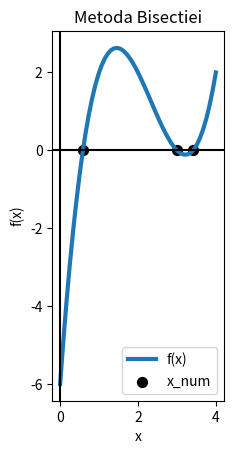

The script that saved this image: (Note: this script raises an exception after producing the figure.)
import numpy as np
import matplotlib.pyplot as plt


def metoda_bisectiei(a, b, f, epsilon):
    """
    Implementare a metodei bisectiei.
    """
    assert a < b, 'a trebuie sa fie mai mic strict ca b!'
    x_num = (a + b) / 2  # Prima aproximare
    N = int(np.floor(np.log2((b - a) / epsilon)))  # Criteriul de oprire
        # int pentru ca `range` de mai jos nu accepta float

    # ==============================================================
    # Iteratiile algoritmului
    # ==============================================================
    for _ in range(1, N):
        if f(x_num) == 0:
            break
        elif np.sign(f(a)) * np.sign(f(x_num)) < 0:
            b = x_num
        else:
            a = x_num

        x_num = (a + b) / 2

    return x_num, N


# ==============================================================
# Aplicare a metodei bisectiei pentru un exemplu
# ==============================================================
f = lambda x: x**3 - 7*(x**2) + 14*x - 6  # Declararea functiei
A = 0  # Capatul din stanga al intervalului
B = 4  # Capatul din dreapta al intervalului
epsilon = 1e-5  # Eroarea maxima acceptata
x = np.linspace(A, B, 50)  # Discretizare a intervalului [A, B]
y = f(x)  # Valorile functiei pentru punctele din discretizare

a = [0., 1., 3.2]  # Capetele din stanga ale intervalelor
b = [1., 3.2, 4.]  # Capetele din dreapta ale intervalelor
assert len(a) == len(b), 'Capetele intervalelor trebuie sa aiba acelasi numar de elemente!'


# ==============================================================
# Afisare grafic
# ==============================================================
plt.figure(0)  # Initializare figura
plt.plot(x, y, linestyle='-', linewidth=3)  # Plotarea functiei

# Trece prin cele trei intervale
for i in range(len(a)):
    # Calculeaza solutia numerica si numarul de iteratii
    x_num, N = metoda_bisectiei(a=a[i], b=b[i], f=f, epsilon=epsilon)

    # Printeaza la consola rezultatele
    print('Metoda Bisectiei')
    print('Ecuatia: x^3 - 7*x^2 + 14*x - 6 = 0')
    print('Intervalul: [{:.5f}, {:.5f}]'.format(a[i], b[i]))
    print('Solutia numerica: x_num = {:.5f}'.format(x_num))
    print('Numarul de iteratii: N = {}'.format(N))
    print('-' * 72)

    plt.scatter(x_num, 0, s=50, c='black', marker='o')  # Adauga in grafic solutia numerica

plt.legend(['f(x)', 'x_num'])  # Adauga legenda
plt.axvline(0, c='black')  # Adauga axa OY
plt.axhline(0, c='black')  # Adauga axa OX
plt.xlabel('x')  # Label pentru axa OX
plt.ylabel('f(x)')  # Label pentru axa OY
plt.title('Metoda Bisectiei')  # Titlul figurii
plt.axis('scaled')
plt.grid(b=True)
plt.show()  # Arata graficul
